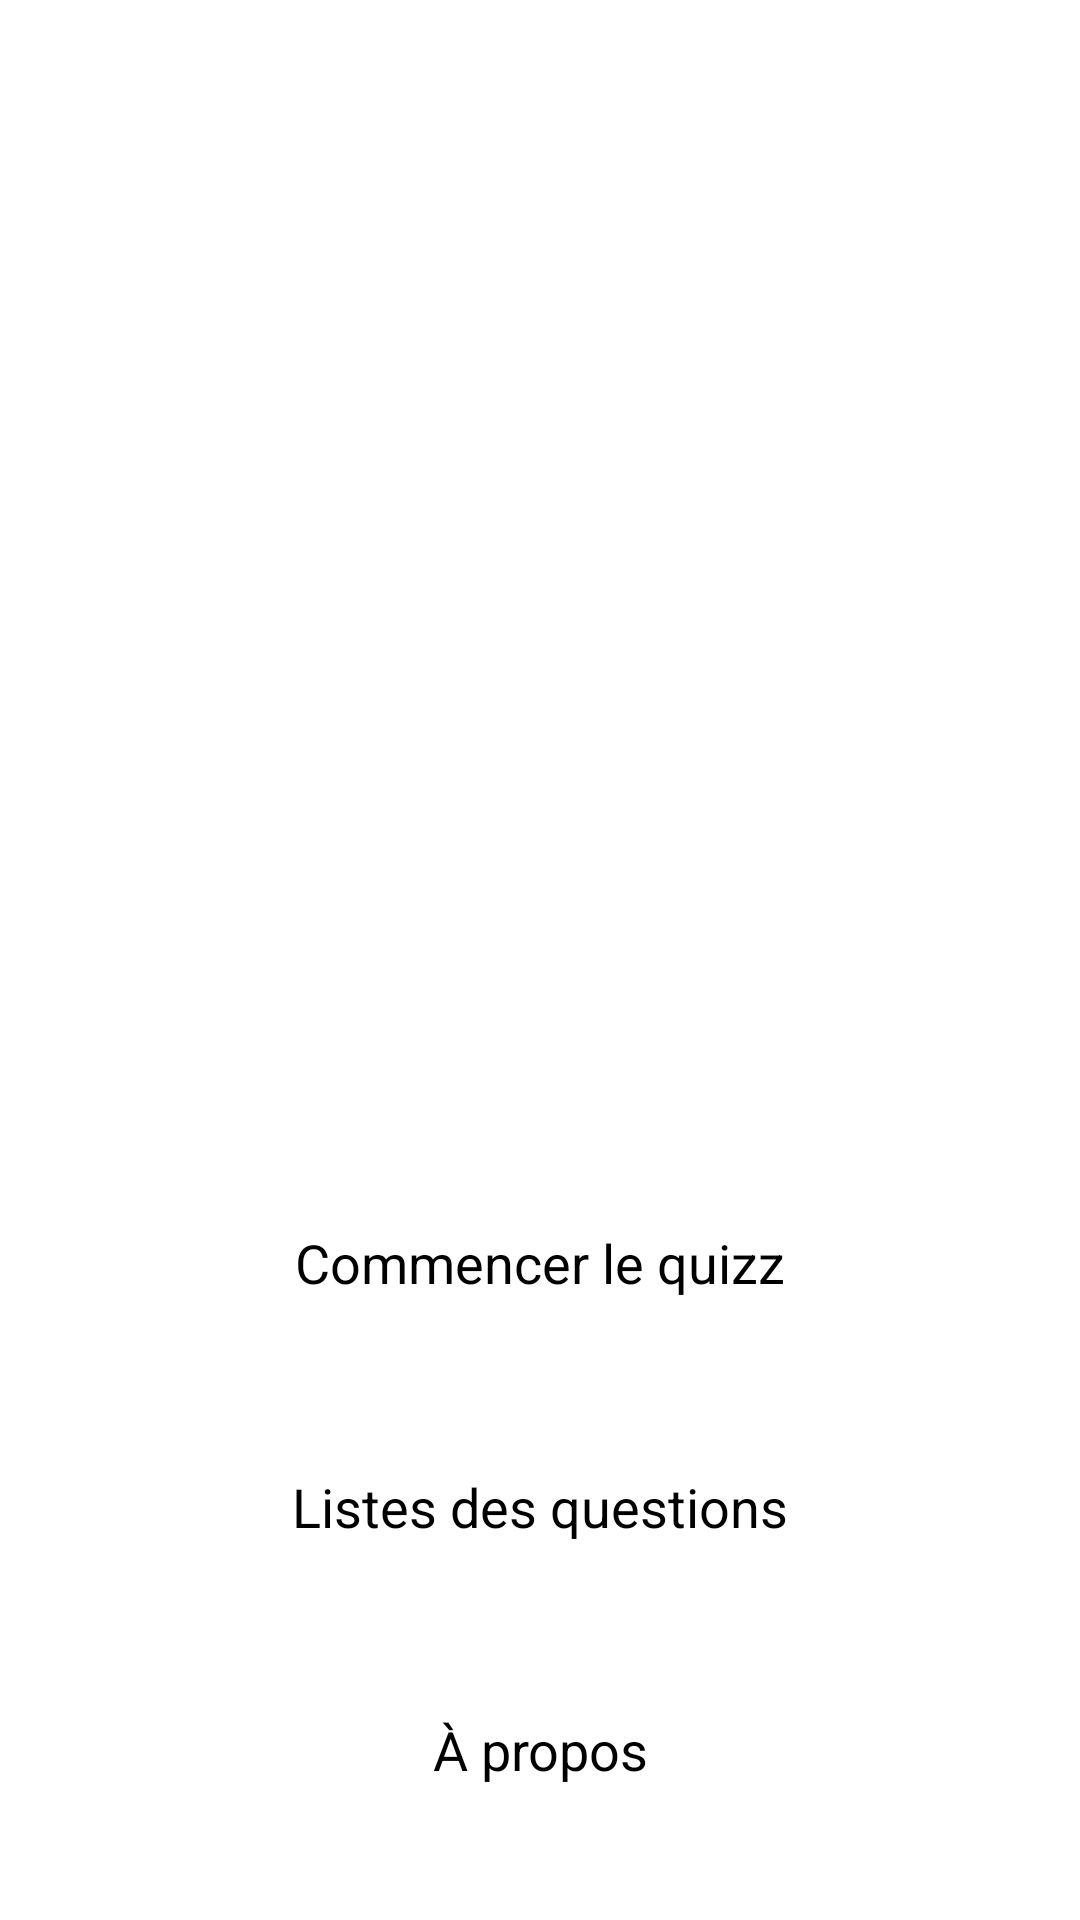

Write the Android layout XML for this screen, with the resource values it uses.
<!-- AndroidManifest.xml: application theme Theme.Flashcard_RainbowWarriors -->
<!-- res/layout/activity_main.xml -->
<?xml version="1.0" encoding="utf-8"?>
<androidx.constraintlayout.widget.ConstraintLayout xmlns:android="http://schemas.android.com/apk/res/android"
    xmlns:app="http://schemas.android.com/apk/res-auto"
    xmlns:tools="http://schemas.android.com/tools"
    android:layout_width="match_parent"
    android:layout_height="match_parent"
    tools:context=".MainActivity">

    <ImageView
        android:id="@+id/homeImageView"
        android:layout_width="300dp"
        android:layout_height="300dp"
        android:layout_marginTop="32dp"
        app:layout_constraintEnd_toEndOf="parent"
        app:layout_constraintStart_toStartOf="parent"
        app:layout_constraintTop_toTopOf="parent"
        app:srcCompat="@drawable/home_gun" />

    <Button
        android:id="@+id/startButton"
        style="@style/Widget.MaterialComponents.ExtendedFloatingActionButton"
        android:layout_width="300dp"
        android:layout_height="wrap_content"
        android:layout_marginTop="32dp"
        android:text="Commencer le quizz"
        android:textAppearance="@style/TextAppearance.AppCompat.Medium"
        app:cornerRadius="10dp"
        app:layout_constraintBottom_toTopOf="@+id/listButton"
        app:layout_constraintEnd_toEndOf="@+id/homeImageView"
        app:layout_constraintHorizontal_bias="0.0"
        app:layout_constraintStart_toStartOf="@+id/homeImageView"
        app:layout_constraintTop_toBottomOf="@+id/homeImageView" />

    <Button
        android:id="@+id/listButton"
        style="@style/Widget.MaterialComponents.ExtendedFloatingActionButton"
        android:layout_width="300dp"
        android:layout_height="wrap_content"
        android:text="Listes des questions"
        android:textAppearance="@style/TextAppearance.AppCompat.Medium"
        app:cornerRadius="10dp"
        app:layout_constraintBottom_toTopOf="@+id/aboutButton"
        app:layout_constraintEnd_toEndOf="@+id/startButton"
        app:layout_constraintStart_toStartOf="@+id/startButton"
        app:layout_constraintTop_toBottomOf="@+id/startButton" />

    <Button
        android:id="@+id/aboutButton"
        style="@style/Widget.MaterialComponents.ExtendedFloatingActionButton"
        android:layout_width="300dp"
        android:layout_height="wrap_content"
        android:text="À propos"
        android:textAppearance="@style/TextAppearance.AppCompat.Medium"
        app:cornerRadius="10dp"
        app:layout_constraintBottom_toBottomOf="parent"
        app:layout_constraintEnd_toEndOf="@+id/listButton"
        app:layout_constraintStart_toStartOf="@+id/listButton"
        app:layout_constraintTop_toBottomOf="@+id/listButton" />

</androidx.constraintlayout.widget.ConstraintLayout>
<!-- resources referenced by this layout -->
<resources>
  <style name="Theme.Flashcard_RainbowWarriors" parent="Theme.MaterialComponents.DayNight.DarkActionBar">
          
          <item name="colorPrimary">@color/purple_500</item>
          <item name="colorPrimaryVariant">@color/purple_700</item>
          <item name="colorOnPrimary">@color/white</item>
          
          <item name="colorSecondary">@color/teal_200</item>
          <item name="colorSecondaryVariant">@color/teal_700</item>
          <item name="colorOnSecondary">@color/black</item>
          
          <item name="android:statusBarColor" tools:targetApi="l">?attr/colorPrimaryVariant</item>
          
      </style>
  <color name="purple_500">#FF6200EE</color>
  <color name="purple_700">#FF3700B3</color>
  <color name="white">#FFFFFFFF</color>
  <color name="teal_200">#FF03DAC5</color>
  <color name="teal_700">#FF018786</color>
  <color name="black">#FF000000</color>
</resources>
